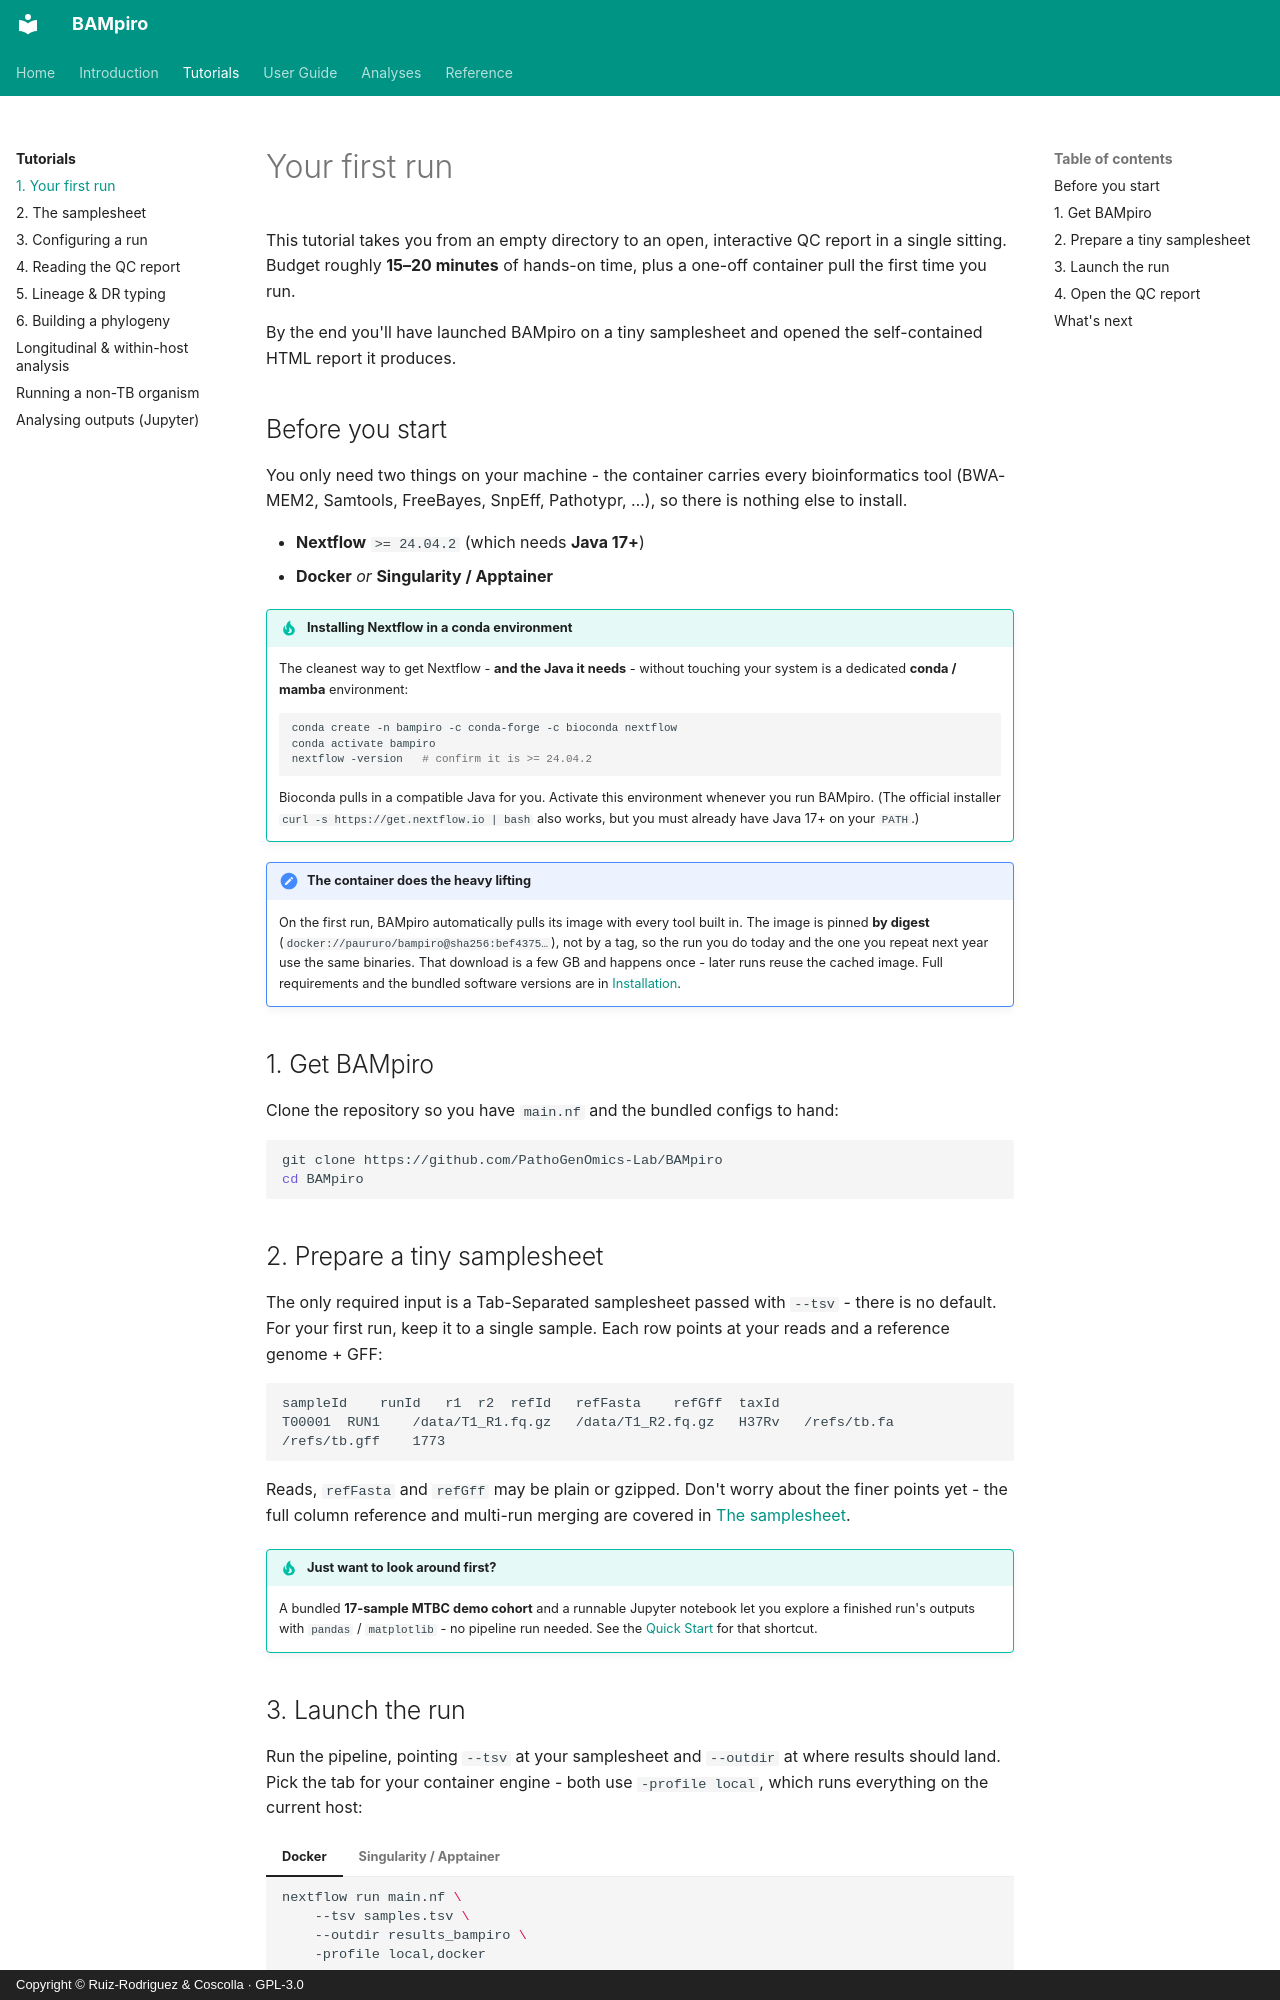

repository: PathoGenOmics-Lab/BAMpiro · page: tutorials/first-run/index.html · generator: mkdocs · copyright: Copyright © Ruiz-Rodriguez & Coscolla · GPL-3.0

# Your first run

This tutorial takes you from an empty directory to an open, interactive QC report in a single sitting. Budget roughly **15–20 minutes** of hands-on time, plus a one-off container pull the first time you run.

By the end you'll have launched BAMpiro on a tiny samplesheet and opened the self-contained HTML report it produces.

## Before you start

You only need two things on your machine - the container carries every bioinformatics tool (BWA-MEM2, Samtools, FreeBayes, SnpEff, Pathotypr, …), so there is nothing else to install.

- **Nextflow** `>= 24.04.2` (which needs **Java 17+**)
- **Docker** *or* **Singularity / Apptainer**

!!! tip "Installing Nextflow in a conda environment"

    The cleanest way to get Nextflow - **and the Java it needs** - without touching your system is a
    dedicated **conda / mamba** environment:

    ```bash
    conda create -n bampiro -c conda-forge -c bioconda nextflow
    conda activate bampiro
    nextflow -version   # confirm it is >= 24.04.2
    ```

    Bioconda pulls in a compatible Java for you. Activate this environment whenever you run BAMpiro.
    (The official installer `curl -s https://get.nextflow.io | bash` also works, but you must already
    have Java 17+ on your `PATH`.)

!!! note "The container does the heavy lifting"

    On the first run, BAMpiro automatically pulls its image with every tool built in.
    The image is pinned **by digest** (`docker://paururo/bampiro@sha256:bef4375…`), not by
    a tag, so the run you do today and the one you repeat next year use the same binaries.
    That download is a few GB and happens once - later runs reuse the cached image. Full
    requirements and the bundled software versions are in
    [Installation](../installation.md#the-container).

## 1. Get BAMpiro

Clone the repository so you have `main.nf` and the bundled configs to hand:

```bash
git clone https://github.com/PathoGenOmics-Lab/BAMpiro
cd BAMpiro
```

## 2. Prepare a tiny samplesheet

The only required input is a Tab-Separated samplesheet passed with `--tsv` - there is no default. For your first run, keep it to a single sample. Each row points at your reads and a reference genome + GFF:

```tsv
sampleId	runId	r1	r2	refId	refFasta	refGff	taxId
T00001	RUN1	/data/T1_R1.fq.gz	/data/T1_R2.fq.gz	H37Rv	/refs/tb.fa	/refs/tb.gff	1773
```

Reads, `refFasta` and `refGff` may be plain or gzipped. Don't worry about the finer points yet - the full column reference and multi-run merging are covered in [The samplesheet](samplesheet.md).

!!! tip "Just want to look around first?"

    A bundled **17-sample MTBC demo cohort** and a runnable Jupyter notebook let you
    explore a finished run's outputs with `pandas` / `matplotlib` - no pipeline run
    needed. See the [Quick Start](../quickstart.md) for that shortcut.
